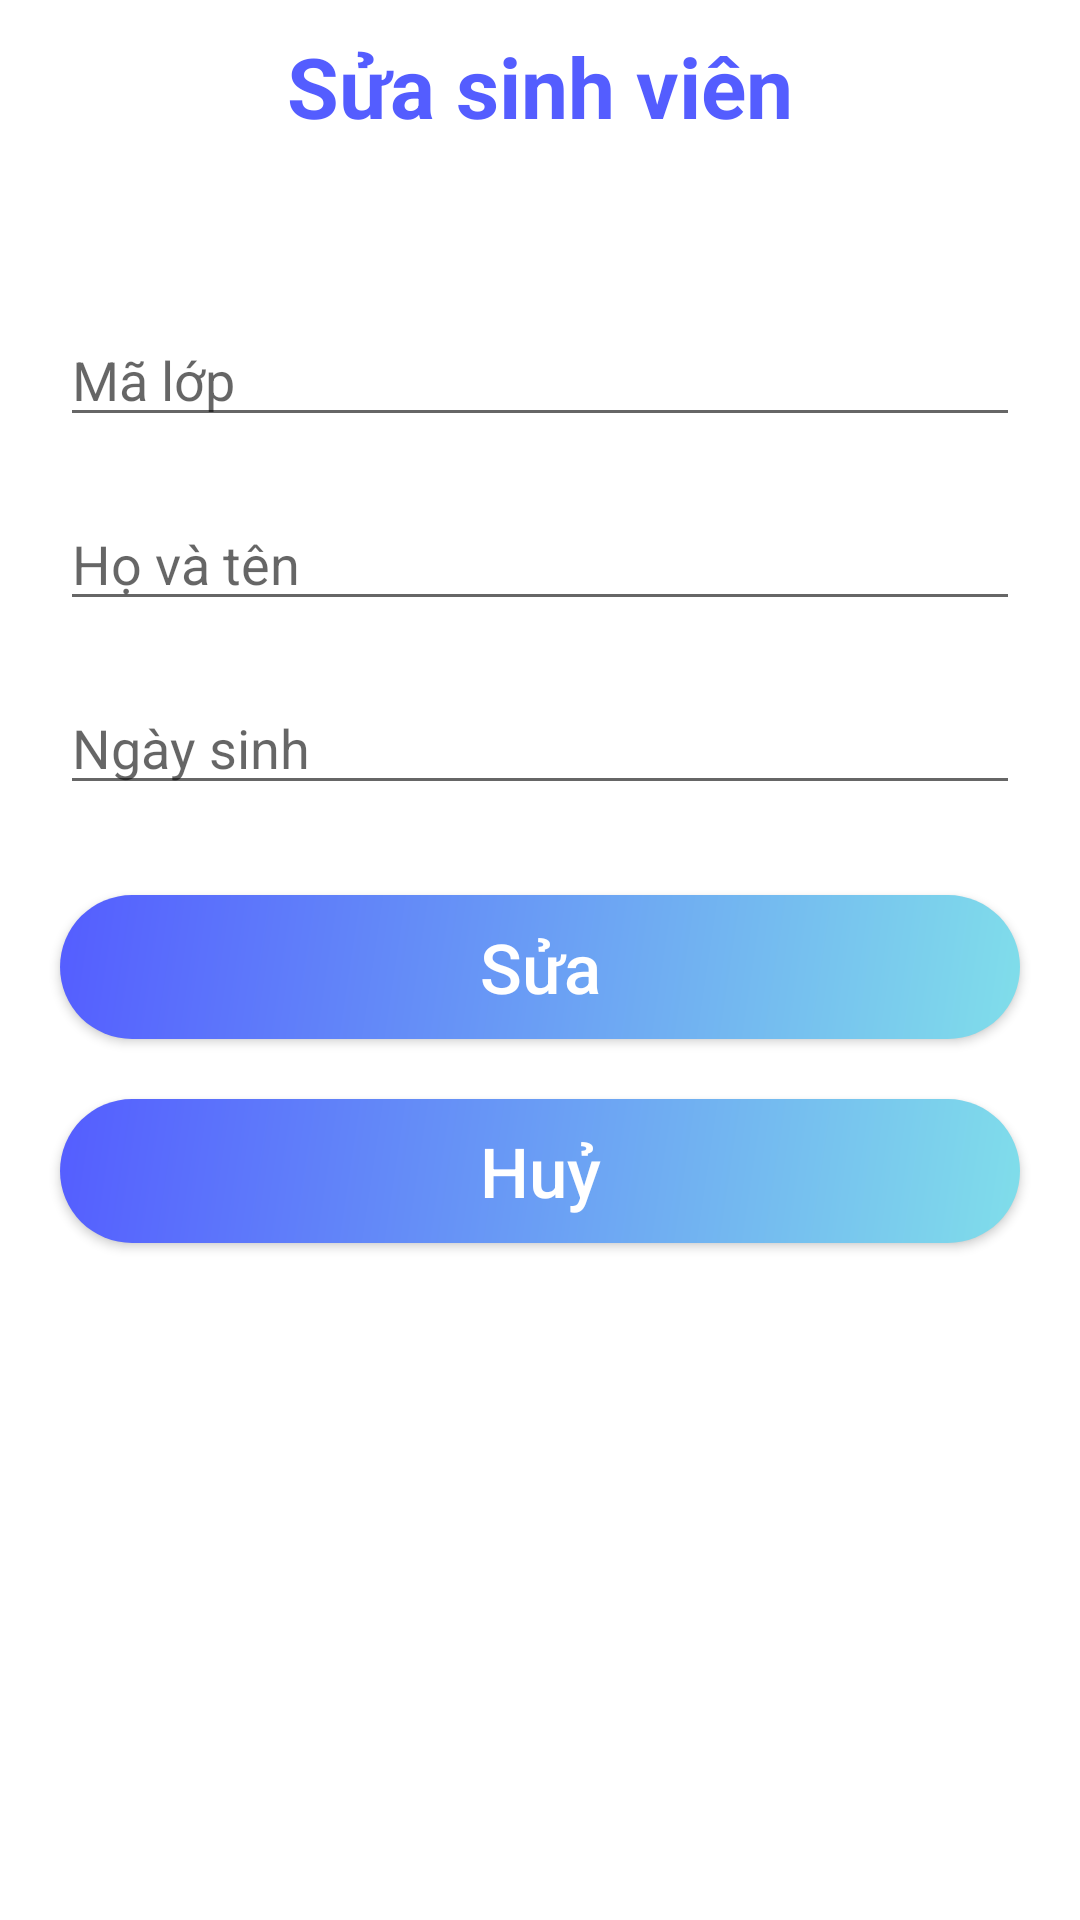

This screen was rendered from an Android layout file. Write that file and the resources it references.
<!-- AndroidManifest.xml: application theme Theme.Assignment -->
<!-- res/layout/dialog_sua_sinh_vien.xml -->
<?xml version="1.0" encoding="utf-8"?>
<LinearLayout xmlns:android="http://schemas.android.com/apk/res/android"
    xmlns:app="http://schemas.android.com/apk/res-auto"
    android:layout_width="match_parent"
    android:layout_height="wrap_content"
    android:background="@drawable/background_dialog"
    android:orientation="vertical">


    <LinearLayout
        android:layout_width="match_parent"
        android:layout_height="match_parent"
        android:orientation="vertical">

        <TextView
            android:layout_width="match_parent"
            android:layout_height="wrap_content"
            android:layout_marginHorizontal="20dp"
            android:layout_marginTop="10dp"
            android:text="@string/s_a_sinh_vi_n"
            android:textAlignment="center"
            android:textColor="@color/blue"
            android:textSize="28sp"
            android:textStyle="bold" />

        <TextView
            android:id="@+id/tvError"
            android:layout_width="match_parent"
            android:layout_height="wrap_content"
            android:layout_marginHorizontal="20dp"
            android:layout_marginTop="10dp"
            android:text=""
            android:textAlignment="center"
            android:textColor="@color/red"
            android:textSize="20sp"
            android:textStyle="bold" />


        <EditText
            android:id="@+id/ed_suaMaSV"
            android:layout_width="match_parent"
            android:layout_height="wrap_content"
            android:layout_marginHorizontal="20dp"
            android:layout_marginTop="20dp"
            android:hint="@string/m_l_p"
            android:maxLength="6"
            android:textColor="@color/black"
            android:textSize="18dp" />

        <EditText
            android:id="@+id/ed_suaHoVaTen"
            android:layout_width="match_parent"
            android:layout_height="wrap_content"
            android:layout_marginHorizontal="20dp"
            android:layout_marginTop="20dp"
            android:hint="@string/h_v_t_n"
            android:textColor="@color/black"
            android:textSize="18sp" />

        <RelativeLayout
            android:layout_width="match_parent"
            android:layout_height="wrap_content"
            android:layout_marginHorizontal="20dp"
            android:layout_marginTop="20dp"
            android:orientation="horizontal">

            <EditText
                android:id="@+id/ed_ngaySinh"
                android:layout_width="match_parent"
                android:layout_height="wrap_content"
                android:layout_weight="0"
                android:hint="@string/ng_y_sinh"
                android:textColor="@color/black"
                android:textSize="18dp" />

            <ImageView
                android:id="@+id/date_picker_actions"
                android:layout_width="wrap_content"
                android:layout_height="wrap_content"
                android:layout_alignParentRight="true"
                android:layout_marginStart="10dp"
                android:layout_marginTop="10dp"
                android:padding="2dp"
                android:src="@drawable/ic_baseline_date_range_24" />

        </RelativeLayout>

        <androidx.appcompat.widget.AppCompatButton
            android:id="@+id/btn_editSV"
            android:layout_width="match_parent"
            android:layout_height="wrap_content"
            android:layout_marginHorizontal="20dp"
            android:layout_marginTop="30dp"
            android:background="@drawable/background_button"
            android:text="@string/s_a"
            android:textAllCaps="false"
            android:textColor="@color/white"
            android:textSize="23sp" />

        <androidx.appcompat.widget.AppCompatButton
            android:id="@+id/btn_Cancel"
            android:layout_width="match_parent"
            android:layout_height="wrap_content"
            android:layout_marginHorizontal="20dp"
            android:layout_marginTop="20dp"
            android:layout_marginBottom="30dp"
            android:background="@drawable/background_button"
            android:text="@string/hu"
            android:textAllCaps="false"
            android:textColor="@color/white"
            android:textSize="23sp" />
    </LinearLayout>

</LinearLayout>
<!-- resources referenced by this layout -->
<resources>
  <color name="black">#FF000000</color>
  <color name="blue">#545DFF</color>
  <color name="red">#FF0000</color>
  <color name="white">#FFFFFFFF</color>
  <!-- drawable background_button (drawable) -->
  <?xml version="1.0" encoding="utf-8"?>
  <shape xmlns:android="http://schemas.android.com/apk/res/android">
      <gradient
          android:angle="135"
          android:endColor="@color/blue"
          android:startColor="@color/green_tea" />
      <corners
          android:radius="24dp"
          />
  </shape>
  <string name="h_v_t_n">Họ và tên</string>
  <string name="hu">Huỷ</string>
  <string name="m_l_p">Mã lớp</string>
  <string name="ng_y_sinh">Ngày sinh</string>
  <string name="s_a">Sửa</string>
  <string name="s_a_sinh_vi_n">Sửa sinh viên</string>
  <style name="Theme.Assignment" parent="Theme.MaterialComponents.DayNight.NoActionBar">
          
          <item name="colorPrimary">@color/purple_500</item>
          <item name="colorPrimaryVariant">@color/purple_700</item>
          <item name="colorOnPrimary">@color/white</item>
          
          <item name="colorSecondary">@color/teal_200</item>
          <item name="colorSecondaryVariant">@color/teal_700</item>
          <item name="colorOnSecondary">@color/black</item>
          
          <item name="android:statusBarColor">@color/Statusbar</item>
          
      </style>
  <color name="green_tea">#80DEEA</color>
  <color name="purple_500">#FF6200EE</color>
  <color name="purple_700">#FF3700B3</color>
  <color name="teal_200">#FF03DAC5</color>
  <color name="teal_700">#FF018786</color>
  <color name="Statusbar">#5766FD</color>
</resources>
